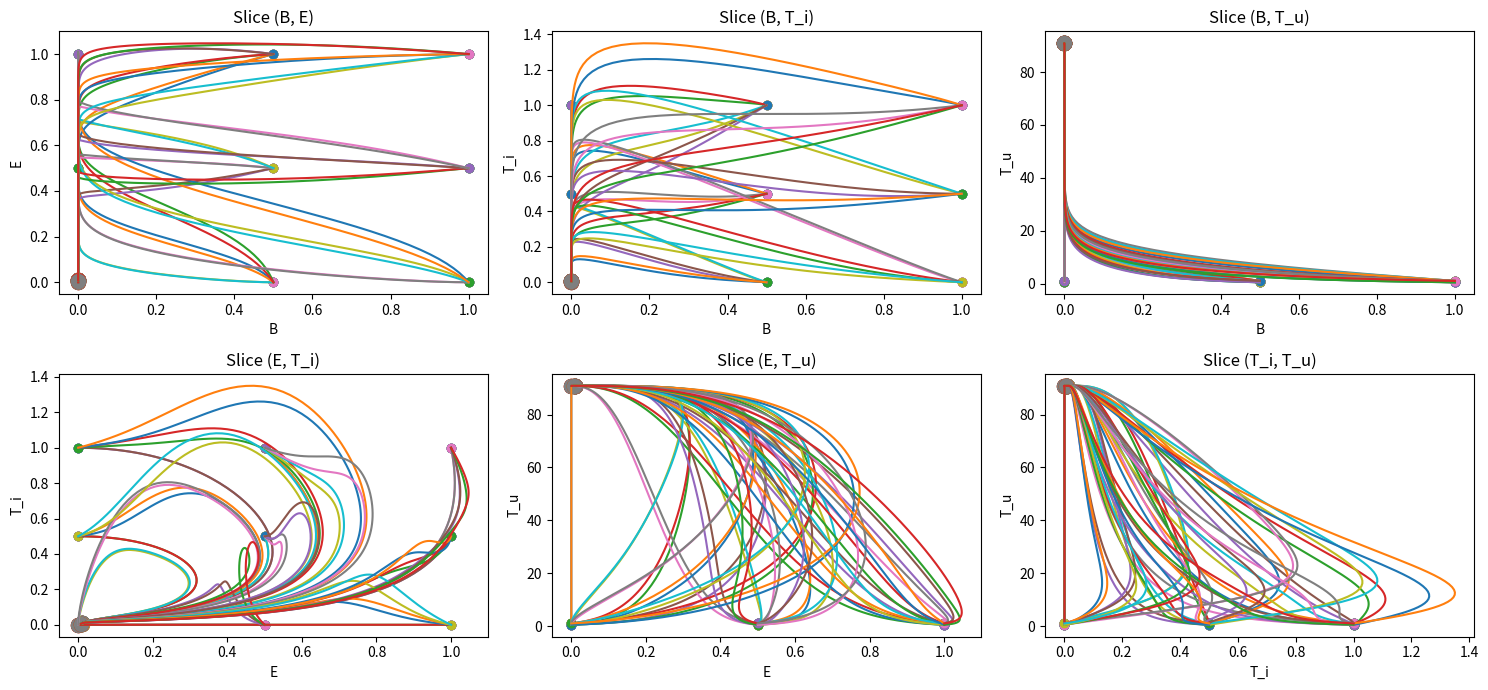

The script that saved this image:
import numpy as np
from scipy.integrate import solve_ivp
import matplotlib.pyplot as plt

#constants/other functions
p1=1.25
p2=0.285
mu1=0.1
b=0.0011
mu2=0.41
alpha=0.52
p4=0.12
B=0.011
delta=1/B
d=1
def p5(t):
    return 0.003
p3=1.1
r=0.032
b=0
#CHANGE THIS WHEN CORRECT VALUE IS FOUND:
c=1

def system(t, y):
    x1, x2, x3, x4 = y
    dx1 =-p1*x2*x1-p2*x1*x4-mu1*x1+b
    dx2 = -mu2*x2+alpha*x3+p4*x2*x1-p5(t)*x2*x3
    dx3 = p2*x1*x4-p3*x3*x2
    dx4 = -p2*x1*x4+x4*(b-c*np.log(x4/delta))
    return [dx1, dx2, dx3, dx4]

t_span = (0, 80)
t_eval = np.linspace(*t_span, 2000)
y0s=[]
poss=[0,0.5,1]
for i in poss:
    for j in poss:
        for k in poss:
            for l in [0.5,1]:
                y0s.append([i,j,k,l])
print("calculating...")
sol=[]
for i in y0s:
    sol.append(solve_ivp(system, t_span, i, t_eval=t_eval, rtol=1e-8))
print('done')
fig, axes = plt.subplots(ncols=3,nrows=2, figsize=(15, 7))
for i in range(len(sol)):
    axes[0,0].scatter(y0s[i][0],y0s[i][1])
    axes[0,0].scatter(sol[i].y[0][-1],sol[i].y[1][-1],s=100)
    axes[0,0].plot(sol[i].y[0], sol[i].y[1])     
axes[0,0].set_xlabel('B'); axes[0,0].set_ylabel('E'); axes[0,0].set_title('Slice (B, E)')


for i in range(len(sol)):
    axes[0,1].scatter(y0s[i][0],y0s[i][2])
    axes[0,1].scatter(sol[i].y[0][-1],sol[i].y[2][-1],s=100)
    axes[0,1].plot(sol[i].y[0], sol[i].y[2])       
axes[0,1].set_xlabel('B'); axes[0,1].set_ylabel('T_i'); axes[0,1].set_title('Slice (B, T_i)')


for i in range(len(sol)):
    axes[0,2].scatter(y0s[i][0],y0s[i][3])
    axes[0,2].scatter(sol[i].y[0][-1],sol[i].y[3][-1],s=100)
    axes[0,2].plot(sol[i].y[0], sol[i].y[3])         
axes[0,2].set_xlabel('B'); axes[0,2].set_ylabel('T_u'); axes[0,2].set_title('Slice (B, T_u)')

for i in range(len(sol)):
    axes[1,0].scatter(y0s[i][1],y0s[i][2])
    axes[1,0].scatter(sol[i].y[1][-1],sol[i].y[2][-1],s=100)
    axes[1,0].plot(sol[i].y[1], sol[i].y[2])        
axes[1,0].set_xlabel('E'); axes[1,0].set_ylabel('T_i'); axes[1,0].set_title('Slice (E, T_i)')

for i in range(len(sol)):
    axes[1,1].scatter(y0s[i][1],y0s[i][3])
    axes[1,1].scatter(sol[i].y[1][-1],sol[i].y[3][-1],s=100)
    axes[1,1].plot(sol[i].y[1], sol[i].y[3])     
axes[1,1].set_xlabel('E'); axes[1,1].set_ylabel('T_u'); axes[1,1].set_title('Slice (E, T_u)')

for i in range(len(sol)):
    axes[1,2].scatter(y0s[i][2],y0s[i][3])
    axes[1,2].scatter(sol[i].y[2][-1],sol[i].y[3][-1],s=100)
    axes[1,2].plot(sol[i].y[2], sol[i].y[3])     
axes[1,2].set_xlabel('T_i'); axes[1,2].set_ylabel('T_u'); axes[1,2].set_title('Slice (T_i, T_u)')

plt.tight_layout(); 
plt.savefig("seconddraftmanyfig.png")
